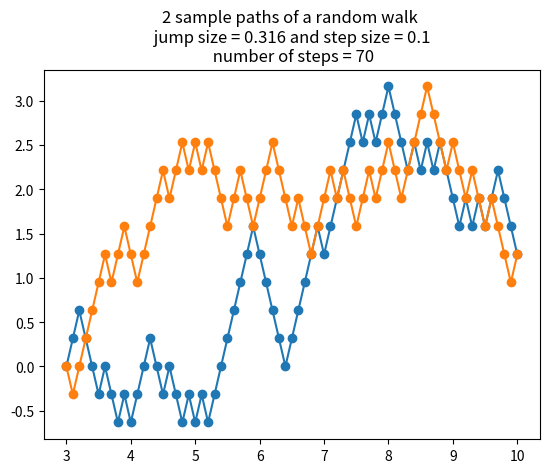

Reproduce this figure in Python.
#!/usr/bin/env python3

# We generate a random walk with values equalt to the square root of the step size
# It is a standard result that as the step size goes to 0, that the walk will ...
# ... converge to a brownian motion.

import numpy as np
import matplotlib.pyplot as plt

# pick the interval for the random walk
a = 3
b = 10

# state how many paths you want to plot
pamt = 2

# jump size is h and step size is del
d = (b-a)/70
h = np.sqrt(d)

# create array to store the paths
x_axis = np.arange(a, b+(d/2), d)
X = np.zeros((pamt, len(x_axis)))

for i in range(pamt):
    dy = np.random.choice([-h, h], len(x_axis)-1)
    y = np.append([0], np.cumsum(dy))
    X[i, :] = y

for i in range(pamt):
    plt.plot(x_axis, X[i], marker='o')

plt.title('{} sample paths of a random walk \n jump size = {} and step size = {} \n number of steps = {}'.format(pamt, round(h, 3), round(d, 2), len(dy)))
plt.show()
